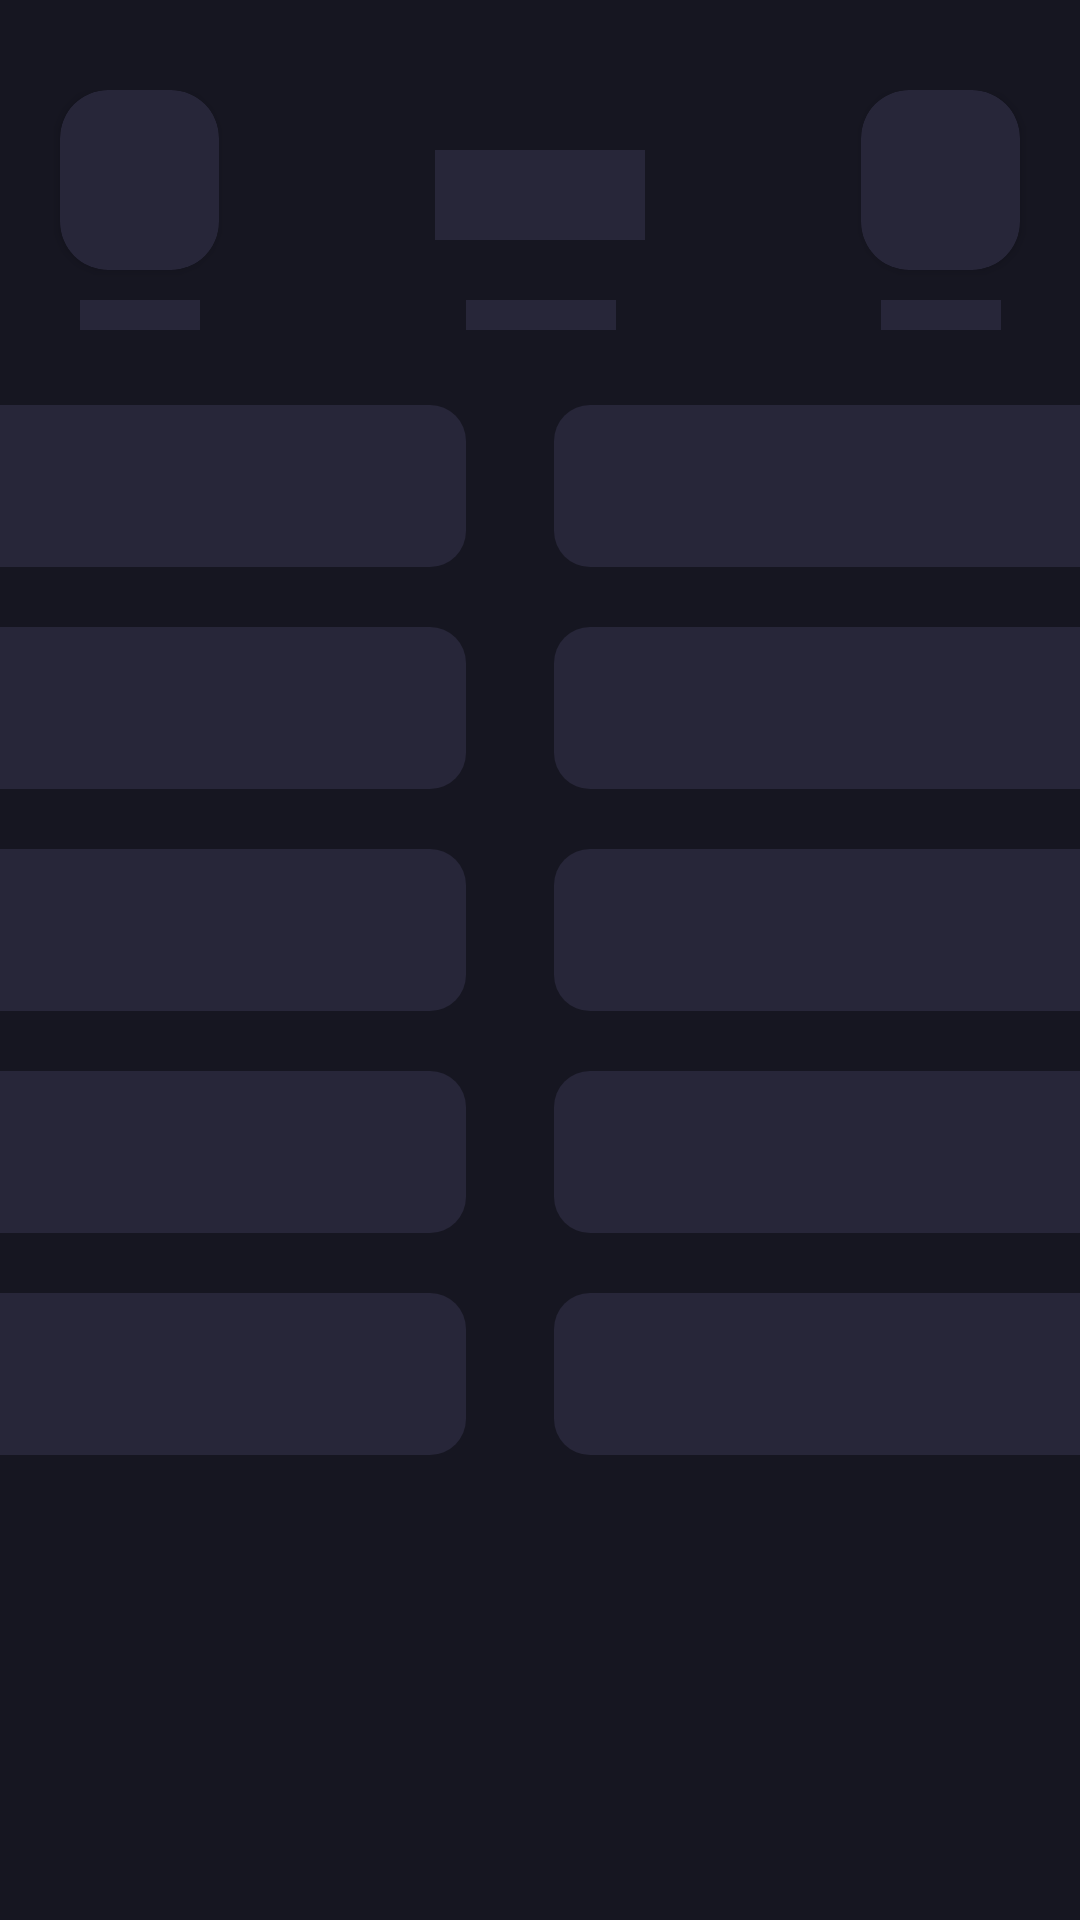

Here is an Android app screen rendered from its layout file. Give the layout XML and the strings, colors and styles it references.
<!-- AndroidManifest.xml: application theme Theme.CSScoreChallenge -->
<!-- res/layout/view_match_details_placeholder.xml -->
<?xml version="1.0" encoding="utf-8"?>
<androidx.appcompat.widget.LinearLayoutCompat
    xmlns:android="http://schemas.android.com/apk/res/android"
    android:layout_width="match_parent"
    android:layout_height="match_parent"
    android:background="@color/brand"
    android:orientation="vertical">

    <include
        layout="@layout/view_match_details_first_item_placeholder"
        android:layout_width="match_parent"
        android:layout_height="wrap_content" />

    <include layout="@layout/item_match_details_second_item_placeholder"
        android:layout_marginTop="25dp"
        android:layout_width="match_parent"
        android:layout_height="wrap_content" />

    <include layout="@layout/item_match_details_second_item_placeholder"
        android:layout_marginTop="20dp"
        android:layout_width="match_parent"
        android:layout_height="wrap_content" />

    <include layout="@layout/item_match_details_second_item_placeholder"
        android:layout_marginTop="20dp"
        android:layout_width="match_parent"
        android:layout_height="wrap_content" />

    <include layout="@layout/item_match_details_second_item_placeholder"
        android:layout_marginTop="20dp"
        android:layout_width="match_parent"
        android:layout_height="wrap_content" />

    <include layout="@layout/item_match_details_second_item_placeholder"
        android:layout_marginTop="20dp"
        android:layout_width="match_parent"
        android:layout_height="wrap_content" />

</androidx.appcompat.widget.LinearLayoutCompat>
<!-- res/layout/view_match_details_first_item_placeholder.xml (included above) -->
<?xml version="1.0" encoding="utf-8"?>
<androidx.constraintlayout.widget.ConstraintLayout xmlns:android="http://schemas.android.com/apk/res/android"
    xmlns:app="http://schemas.android.com/apk/res-auto"
    xmlns:tools="http://schemas.android.com/tools"
    android:layout_width="match_parent"
    android:layout_height="170dp"
    android:background="@color/brand">

    <androidx.constraintlayout.widget.ConstraintLayout
        android:layout_width="match_parent"
        android:layout_height="match_parent"
        android:layout_marginTop="30dp"
        app:layout_constraintBottom_toBottomOf="parent"
        app:layout_constraintEnd_toEndOf="parent"
        app:layout_constraintStart_toStartOf="parent"
        app:layout_constraintTop_toTopOf="parent">

        <androidx.cardview.widget.CardView
            android:id="@+id/viewMatchFirstTeamItemPlaceHolderCardView"
            android:layout_width="53dp"
            android:layout_height="60dp"
            android:layout_marginBottom="4dp"
            android:layout_marginStart="20dp"
            android:backgroundTint="@color/card_brand"
            android:contentDescription="@null"
            app:cardCornerRadius="16dp"
            app:layout_constraintStart_toStartOf="parent"
            app:layout_constraintTop_toTopOf="parent" />

        <View
            android:id="@+id/textView"
            android:layout_width="40dp"
            android:layout_height="10dp"
            android:layout_marginTop="10dp"
            android:background="@color/card_brand"
            app:layout_constraintEnd_toEndOf="@+id/viewMatchFirstTeamItemPlaceHolderCardView"
            app:layout_constraintStart_toStartOf="@+id/viewMatchFirstTeamItemPlaceHolderCardView"
            app:layout_constraintTop_toBottomOf="@+id/viewMatchFirstTeamItemPlaceHolderCardView" />

        <androidx.cardview.widget.CardView
            android:id="@+id/viewMatchSecondTeamItemPlaceHolderCardView"
            android:layout_width="53dp"
            android:layout_height="60dp"
            android:layout_marginBottom="4dp"
            android:layout_marginEnd="20dp"
            android:backgroundTint="@color/card_brand"
            android:contentDescription="@null"
            app:cardCornerRadius="16dp"
            app:layout_constraintEnd_toEndOf="parent"
            app:layout_constraintTop_toTopOf="parent" />

        <View
            android:id="@+id/textView2"
            android:layout_width="40dp"
            android:layout_height="10dp"
            android:layout_marginTop="10dp"
            android:background="@color/card_brand"
            app:layout_constraintEnd_toEndOf="@+id/viewMatchSecondTeamItemPlaceHolderCardView"
            app:layout_constraintStart_toStartOf="@+id/viewMatchSecondTeamItemPlaceHolderCardView"
            app:layout_constraintTop_toBottomOf="@+id/viewMatchSecondTeamItemPlaceHolderCardView" />

        <View
            android:id="@+id/view"
            android:layout_width="50dp"
            android:layout_height="10dp"
            android:background="@color/card_brand"
            app:layout_constraintBottom_toBottomOf="@+id/textView2"
            app:layout_constraintEnd_toStartOf="@+id/textView2"
            app:layout_constraintStart_toEndOf="@+id/textView" />

        <View
            android:layout_width="70dp"
            android:layout_height="30dp"
            android:background="@color/card_brand"
            android:layout_marginBottom="20dp"
            app:layout_constraintBottom_toTopOf="@+id/view"
            app:layout_constraintEnd_toStartOf="@+id/viewMatchSecondTeamItemPlaceHolderCardView"
            app:layout_constraintStart_toEndOf="@+id/viewMatchFirstTeamItemPlaceHolderCardView" />

    </androidx.constraintlayout.widget.ConstraintLayout>
</androidx.constraintlayout.widget.ConstraintLayout>
<!-- res/layout/item_match_details_second_item_placeholder.xml (included above) -->
<?xml version="1.0" encoding="utf-8"?>
<androidx.constraintlayout.widget.ConstraintLayout
    xmlns:android="http://schemas.android.com/apk/res/android"
    xmlns:app="http://schemas.android.com/apk/res-auto"
    xmlns:tools="http://schemas.android.com/tools"
    android:layout_width="match_parent"
    android:layout_height="wrap_content">

    <androidx.constraintlayout.widget.ConstraintLayout
        android:id="@+id/firstConstraintLayout"
        android:layout_width="match_parent"
        android:layout_height="wrap_content"
        app:layout_constraintEnd_toEndOf="parent"
        app:layout_constraintStart_toStartOf="parent"
        app:layout_constraintTop_toTopOf="parent">

        <androidx.appcompat.widget.LinearLayoutCompat
            android:layout_width="wrap_content"
            android:layout_height="wrap_content"
            android:layout_marginStart="-25dp"
            android:background="@drawable/bg_team_player_left_rounded"
            android:gravity="center"
            app:layout_constraintBottom_toBottomOf="parent"
            app:layout_constraintStart_toStartOf="parent" />

        <androidx.appcompat.widget.LinearLayoutCompat
            android:layout_width="wrap_content"
            android:layout_height="wrap_content"
            android:layout_marginEnd="-25dp"
            android:background="@drawable/bg_team_player_right_rounded"
            app:layout_constraintBottom_toBottomOf="parent"
            app:layout_constraintEnd_toEndOf="parent" />
    </androidx.constraintlayout.widget.ConstraintLayout>

</androidx.constraintlayout.widget.ConstraintLayout>
<!-- resources referenced by this layout -->
<resources>
  <color name="brand">#161621</color>
  <color name="card_brand">#272639</color>
  <!-- drawable bg_team_player_left_rounded (drawable) -->
  <?xml version="1.0" encoding="utf-8"?>
  <selector xmlns:android="http://schemas.android.com/apk/res/android">
      <item android:state_pressed="false">
          <shape android:shape="rectangle">
              <corners
                  android:radius="12dp"/>
              <solid android:color="@color/card_brand" />
              <size android:width="180dp" android:height="54dp" />
          </shape>
      </item>
  </selector>
  <!-- drawable bg_team_player_right_rounded (drawable) -->
  <?xml version="1.0" encoding="utf-8"?>
  <selector xmlns:android="http://schemas.android.com/apk/res/android">
      <item android:state_pressed="false">
          <shape android:shape="rectangle">
              <corners
                  android:topLeftRadius="12dp"
                  android:bottomLeftRadius="12dp"/>
              <solid android:color="@color/card_brand" />
              <size android:width="200dp" android:height="54dp" />
          </shape>
      </item>
  </selector>
  <style name="Theme.CSScoreChallenge" parent="Theme.MaterialComponents.DayNight.DarkActionBar">
          
          <item name="colorPrimary">@color/brand</item>
          <item name="colorPrimaryVariant">@color/brand</item>
          <item name="colorOnPrimary">@color/white</item>
          
          <item name="colorSecondary">@color/teal_200</item>
          <item name="colorSecondaryVariant">@color/teal_700</item>
          <item name="colorOnSecondary">@color/black</item>
          
          <item name="android:statusBarColor">?attr/colorPrimaryVariant</item>
          
      </style>
  <color name="white">#FFFFFFFF</color>
  <color name="teal_200">#FF03DAC5</color>
  <color name="teal_700">#FF018786</color>
  <color name="black">#FF000000</color>
</resources>
